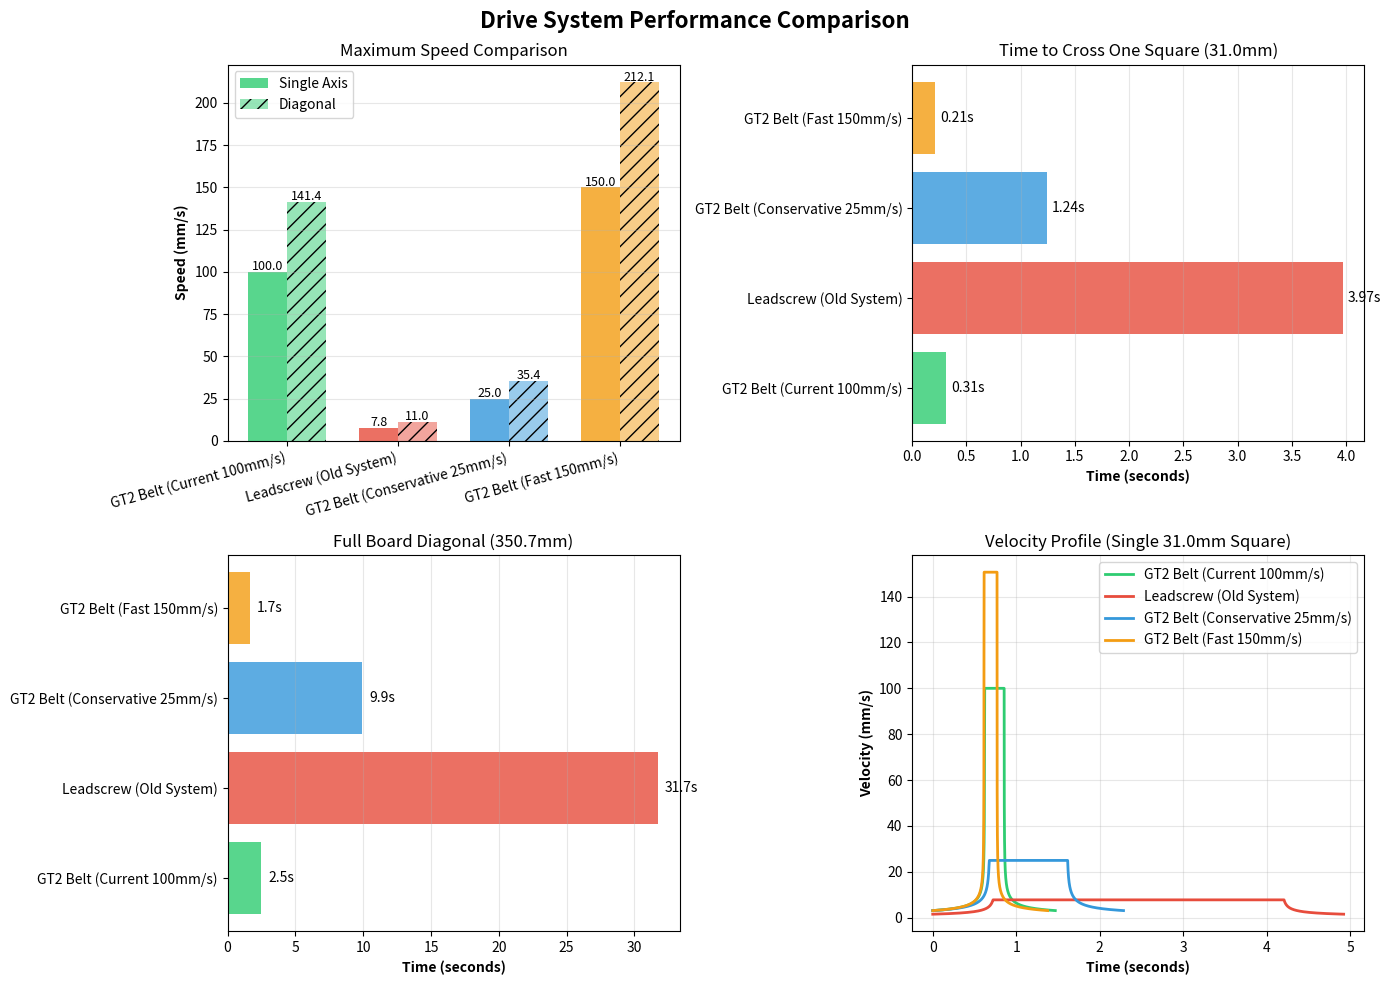

Python code for this plot: (Note: this script raises an exception after producing the figure.)
"""Compare leadscrew vs GT2 belt drive system performance."""

from typing import Any

import matplotlib.pyplot as plt
import numpy as np

# Configuration options
configs: dict[str, dict[str, Any]] = {
    "GT2 Belt (Current 100mm/s)": {
        "steps_per_mm": 80.0,
        "max_steps_per_sec": 8000,  # Current: 100 mm/s
        "min_delay": 0.000125,
        "color": "#2ecc71",
    },
    "Leadscrew (Old System)": {
        "steps_per_mm": 160.0,
        "max_steps_per_sec": 1250,
        "min_delay": 0.0008,
        "color": "#e74c3c",
    },
    "GT2 Belt (Conservative 25mm/s)": {
        "steps_per_mm": 80.0,
        "max_steps_per_sec": 2000,  # 25 mm/s
        "min_delay": 0.0005,
        "color": "#3498db",
    },
    "GT2 Belt (Fast 150mm/s)": {
        "steps_per_mm": 80.0,
        "max_steps_per_sec": 12000,  # 150 mm/s
        "min_delay": 0.000083,
        "color": "#f39c12",
    },
}

# Constants
SQUARE_SIZE_MM = 31.0
BOARD_SIZE_MM = 248.0
DIAGONAL_DISTANCE_MM = BOARD_SIZE_MM * np.sqrt(2)

# Acceleration parameters
MAX_STEP_DELAY = 0.004
ACCELERATION_STEPS = 300


def calculate_metrics(config_name: str, config: dict[str, Any]) -> dict[str, float]:
    """Calculate performance metrics for a drive system."""
    steps_per_mm = float(config["steps_per_mm"])
    max_steps_per_sec = float(config["max_steps_per_sec"])
    min_delay = float(config["min_delay"])

    # Speed calculations
    max_speed_mm_per_sec = max_steps_per_sec / steps_per_mm
    diagonal_speed = max_speed_mm_per_sec * np.sqrt(2)

    # Time calculations
    time_per_square = SQUARE_SIZE_MM / max_speed_mm_per_sec
    full_diagonal_time = DIAGONAL_DISTANCE_MM / diagonal_speed

    # Acceleration calculations
    accel_distance = ACCELERATION_STEPS / steps_per_mm
    accel_time = ACCELERATION_STEPS * (MAX_STEP_DELAY + min_delay) / 2

    return {
        "max_speed": max_speed_mm_per_sec,
        "diagonal_speed": diagonal_speed,
        "time_per_square": time_per_square,
        "full_diagonal_time": full_diagonal_time,
        "accel_distance": accel_distance,
        "accel_time": accel_time,
    }


def calculate_velocity_profile(
    config: dict[str, Any], distance_mm: float
) -> tuple[np.ndarray[Any, np.dtype[np.float64]], np.ndarray[Any, np.dtype[np.float64]]]:
    """Calculate velocity over time for a move with acceleration."""
    steps_per_mm = float(config["steps_per_mm"])
    total_steps = int(distance_mm * steps_per_mm)
    min_delay = float(config["min_delay"])

    accel_steps = min(ACCELERATION_STEPS, total_steps // 2)

    times = []
    velocities = []
    current_time = 0.0

    # Acceleration phase
    for step in range(accel_steps):
        progress = step / ACCELERATION_STEPS
        delay = MAX_STEP_DELAY - progress * (MAX_STEP_DELAY - min_delay)
        velocity = (1 / delay) / steps_per_mm  # mm/s

        times.append(current_time)
        velocities.append(velocity)
        current_time += delay

    # Constant speed phase
    constant_steps = total_steps - 2 * accel_steps
    if constant_steps > 0:
        max_velocity = (1 / min_delay) / steps_per_mm
        for _ in range(constant_steps):
            times.append(current_time)
            velocities.append(max_velocity)
            current_time += min_delay

    # Deceleration phase
    for step in range(accel_steps):
        progress = step / ACCELERATION_STEPS
        delay = min_delay + progress * (MAX_STEP_DELAY - min_delay)
        velocity = (1 / delay) / steps_per_mm

        times.append(current_time)
        velocities.append(velocity)
        current_time += delay

    return np.array(times), np.array(velocities)


def plot_comparison() -> None:
    """Create comprehensive comparison plots."""
    # Calculate metrics for all configs
    metrics = {name: calculate_metrics(name, config) for name, config in configs.items()}

    fig, axes = plt.subplots(2, 2, figsize=(14, 10))
    fig.suptitle("Drive System Performance Comparison", fontsize=16, fontweight="bold")

    # 1. Speed comparison
    ax = axes[0, 0]
    names = list(metrics.keys())
    speeds = [metrics[name]["max_speed"] for name in names]
    diagonal_speeds = [metrics[name]["diagonal_speed"] for name in names]
    colors = [configs[name]["color"] for name in names]

    x = np.arange(len(names))
    width = 0.35

    ax.bar(x - width / 2, speeds, width, label="Single Axis", color=colors, alpha=0.8)
    ax.bar(
        x + width / 2, diagonal_speeds, width, label="Diagonal", color=colors, alpha=0.5, hatch="//"
    )

    ax.set_ylabel("Speed (mm/s)", fontweight="bold")
    ax.set_title("Maximum Speed Comparison")
    ax.set_xticks(x)
    ax.set_xticklabels(names, rotation=15, ha="right")
    ax.legend()
    ax.grid(axis="y", alpha=0.3)

    # Add value labels
    for i, (speed, diag_speed) in enumerate(zip(speeds, diagonal_speeds, strict=True)):
        ax.text(i - width / 2, speed + 1, f"{speed:.1f}", ha="center", fontsize=9)
        ax.text(i + width / 2, diag_speed + 1, f"{diag_speed:.1f}", ha="center", fontsize=9)

    # 2. Time per square
    ax = axes[0, 1]
    times = [metrics[name]["time_per_square"] for name in names]
    bars = ax.barh(names, times, color=colors, alpha=0.8)

    ax.set_xlabel("Time (seconds)", fontweight="bold")
    ax.set_title(f"Time to Cross One Square ({SQUARE_SIZE_MM}mm)")
    ax.grid(axis="x", alpha=0.3)

    # Add value labels
    for bar, time in zip(bars, times, strict=True):
        width = bar.get_width()
        ax.text(width + 0.05, bar.get_y() + bar.get_height() / 2, f"{time:.2f}s", va="center")

    # 3. Full diagonal time
    ax = axes[1, 0]
    full_times = [metrics[name]["full_diagonal_time"] for name in names]
    bars = ax.barh(names, full_times, color=colors, alpha=0.8)

    ax.set_xlabel("Time (seconds)", fontweight="bold")
    ax.set_title(f"Full Board Diagonal ({DIAGONAL_DISTANCE_MM:.1f}mm)")
    ax.grid(axis="x", alpha=0.3)

    # Add value labels
    for bar, time in zip(bars, full_times, strict=True):
        width = bar.get_width()
        ax.text(width + 0.5, bar.get_y() + bar.get_height() / 2, f"{time:.1f}s", va="center")

    # 4. Velocity profile for one square move
    ax = axes[1, 1]
    for name, config in configs.items():
        times, velocities = calculate_velocity_profile(config, SQUARE_SIZE_MM)  # type: ignore[assignment]
        ax.plot(times, velocities, label=name, color=config["color"], linewidth=2)

    ax.set_xlabel("Time (seconds)", fontweight="bold")
    ax.set_ylabel("Velocity (mm/s)", fontweight="bold")
    ax.set_title(f"Velocity Profile (Single {SQUARE_SIZE_MM}mm Square)")
    ax.legend()
    ax.grid(alpha=0.3)

    plt.tight_layout()
    plt.savefig("analysis/drive_system_comparison.png", dpi=150, bbox_inches="tight")
    print("✓ Saved: analysis/drive_system_comparison.png")

    # Create detailed acceleration comparison
    fig, axes = plt.subplots(1, 2, figsize=(14, 5))
    fig.suptitle(
        "Acceleration Profile Comparison (Full Diagonal Move)", fontsize=14, fontweight="bold"
    )

    # Velocity vs time
    ax = axes[0]
    for name, config in configs.items():
        times, velocities = calculate_velocity_profile(config, DIAGONAL_DISTANCE_MM / np.sqrt(2))  # type: ignore[assignment]
        ax.plot(times, velocities, label=name, color=config["color"], linewidth=2)

    ax.set_xlabel("Time (seconds)", fontweight="bold")
    ax.set_ylabel("Velocity (mm/s)", fontweight="bold")
    ax.set_title("Velocity vs Time")
    ax.legend()
    ax.grid(alpha=0.3)

    # Distance vs time
    ax = axes[1]
    for name, config in configs.items():
        times, velocities = calculate_velocity_profile(config, DIAGONAL_DISTANCE_MM / np.sqrt(2))  # type: ignore[assignment]
        # Calculate distance by integrating velocity
        distances = np.zeros_like(times)
        for i in range(1, len(times)):
            dt = times[i] - times[i - 1]
            distances[i] = distances[i - 1] + velocities[i] * dt

        ax.plot(times, distances, label=name, color=config["color"], linewidth=2)

    ax.set_xlabel("Time (seconds)", fontweight="bold")
    ax.set_ylabel("Distance (mm)", fontweight="bold")
    ax.set_title("Distance vs Time")
    ax.legend()
    ax.grid(alpha=0.3)
    ax.axhline(BOARD_SIZE_MM, color="red", linestyle="--", alpha=0.3, label="Board width")

    plt.tight_layout()
    plt.savefig("analysis/acceleration_comparison.png", dpi=150, bbox_inches="tight")
    print("✓ Saved: analysis/acceleration_comparison.png")

    plt.show()


def print_summary() -> None:
    """Print text summary of comparison."""
    print("\n" + "=" * 70)
    print("🏎️  DRIVE SYSTEM PERFORMANCE COMPARISON")
    print("=" * 70)

    for name, config in configs.items():
        metrics = calculate_metrics(name, config)

        print(f"\n📊 {name}:")
        print("  ⚙️  Configuration:")
        print(f"    - Steps/mm: {config['steps_per_mm']}")
        print(f"    - Max steps/s: {config['max_steps_per_sec']}")
        print("\n  🚀 Performance:")
        print(f"    - Max speed (single axis): {metrics['max_speed']:.2f} mm/s")
        print(f"    - Max speed (diagonal): {metrics['diagonal_speed']:.2f} mm/s")
        print(f"    - Time per square: {metrics['time_per_square']:.2f}s ⏱️")
        print(f"    - Full diagonal: {metrics['full_diagonal_time']:.1f}s ⏱️")
        print(f"    - Accel distance: {metrics['accel_distance']:.1f}mm")
        print(f"    - Accel time: {metrics['accel_time']:.2f}s")

    print("\n" + "=" * 70)
    print("📈 SPEED IMPROVEMENTS:")
    print("=" * 70)

    gt2_current = calculate_metrics(
        "GT2 Belt (Current 100mm/s)", configs["GT2 Belt (Current 100mm/s)"]
    )
    leadscrew = calculate_metrics("Leadscrew (Old System)", configs["Leadscrew (Old System)"])
    gt2_conservative = calculate_metrics(
        "GT2 Belt (Conservative 25mm/s)", configs["GT2 Belt (Conservative 25mm/s)"]
    )
    gt2_fast = calculate_metrics("GT2 Belt (Fast 150mm/s)", configs["GT2 Belt (Fast 150mm/s)"])

    print("\n✅ GT2 Belt (Current 100mm/s) vs Leadscrew (Old):")
    print(
        f"  - Speed improvement: {gt2_current['max_speed'] / leadscrew['max_speed']:.2f}x faster ⚡"
    )
    print(
        f"  - Time reduction: {leadscrew['time_per_square'] / gt2_current['time_per_square']:.2f}x"
    )
    print(
        f"  - Full diagonal: {leadscrew['full_diagonal_time']:.1f}s → {gt2_current['full_diagonal_time']:.1f}s "
        f"({leadscrew['full_diagonal_time'] - gt2_current['full_diagonal_time']:.1f}s saved) 💾"
    )

    print("\n🐢 GT2 Belt (Conservative 25mm/s) vs Current:")
    print(
        f"  - Speed difference: {gt2_conservative['max_speed'] / gt2_current['max_speed']:.2f}x (slower)"
    )
    print(
        f"  - Time increase: {gt2_conservative['time_per_square'] / gt2_current['time_per_square']:.2f}x"
    )
    print(
        f"  - Full diagonal: {gt2_current['full_diagonal_time']:.1f}s → {gt2_conservative['full_diagonal_time']:.1f}s "
        f"({gt2_conservative['full_diagonal_time'] - gt2_current['full_diagonal_time']:.1f}s slower)"
    )

    print("\n🚀 GT2 Belt (Fast 150mm/s) vs Current:")
    print(
        f"  - Speed improvement: {gt2_fast['max_speed'] / gt2_current['max_speed']:.2f}x faster ⚡"
    )
    print(
        f"  - Time reduction: {gt2_current['time_per_square'] / gt2_fast['time_per_square']:.2f}x"
    )
    print(
        f"  - Full diagonal: {gt2_current['full_diagonal_time']:.1f}s → {gt2_fast['full_diagonal_time']:.1f}s "
        f"({gt2_current['full_diagonal_time'] - gt2_fast['full_diagonal_time']:.1f}s saved) 💾"
    )

    print("\n" + "=" * 70 + "\n")


if __name__ == "__main__":
    print_summary()
    plot_comparison()
